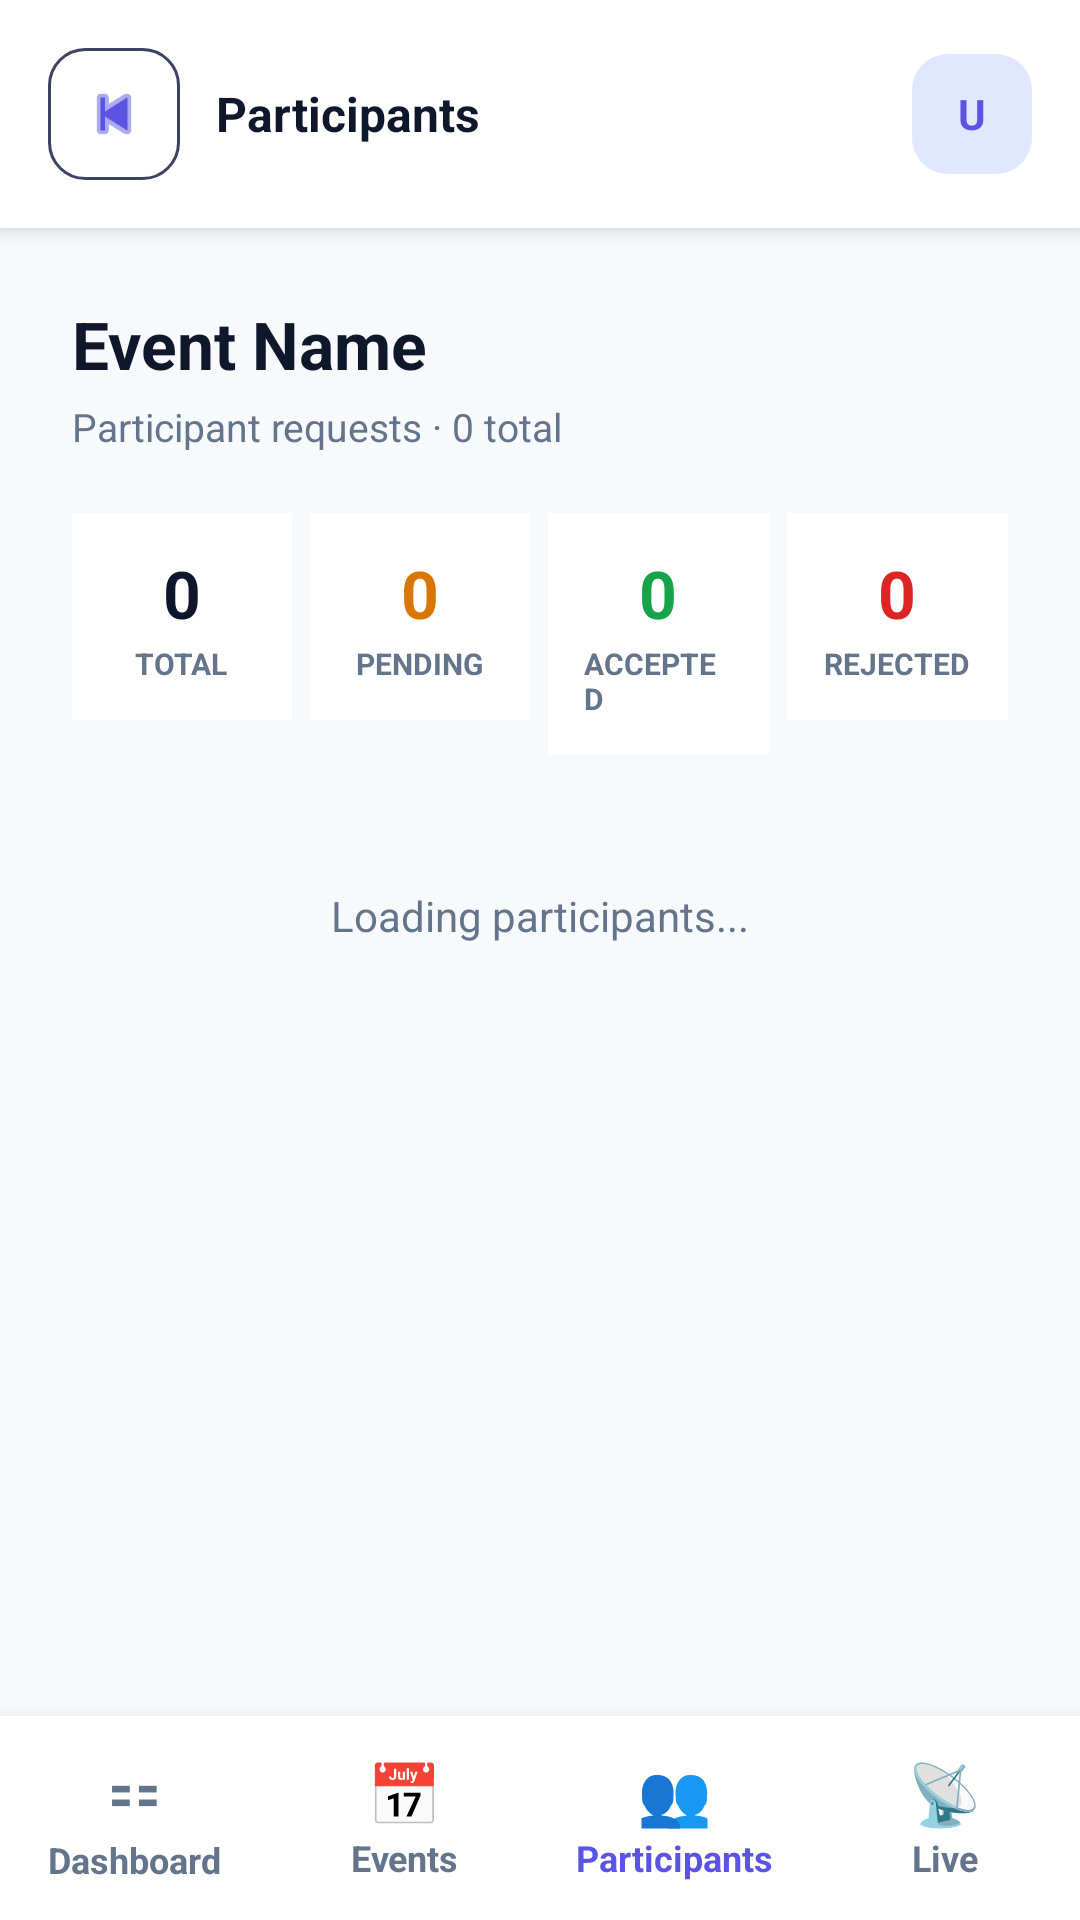

Produce the Android XML layout that renders to this screen, including the resource entries it uses.
<!-- AndroidManifest.xml: application theme Theme.ZyntraPass -->
<!-- res/layout/activity_participant_detail.xml -->
<?xml version="1.0" encoding="utf-8"?>
<androidx.constraintlayout.widget.ConstraintLayout
    xmlns:android="http://schemas.android.com/apk/res/android"
    xmlns:app="http://schemas.android.com/apk/res-auto"
    android:id="@+id/mainParticipantDetail"
    android:layout_width="match_parent"
    android:layout_height="match_parent"
    android:background="#F7F9FC">

    
    <LinearLayout
        android:id="@+id/topBar"
        android:layout_width="match_parent"
        android:layout_height="wrap_content"
        android:orientation="horizontal"
        android:background="#FFFFFF"
        android:padding="16dp"
        android:gravity="center_vertical"
        android:elevation="4dp"
        app:layout_constraintTop_toTopOf="parent">

        <ImageView
            android:id="@+id/btnBack"
            android:layout_width="44dp"
            android:layout_height="44dp"
            android:src="@android:drawable/ic_media_previous"
            android:background="@drawable/bg_outlined_button"
            android:padding="10dp"
            app:tint="#5B54E3" />

        <TextView
            android:id="@+id/tvTopTitle"
            android:layout_width="0dp"
            android:layout_height="wrap_content"
            android:layout_weight="1"
            android:text="Participants"
            android:textSize="16sp"
            android:textStyle="bold"
            android:textColor="#0F172A"
            android:layout_marginStart="12dp"
            android:maxLines="1"
            android:ellipsize="end" />

        <TextView
            android:id="@+id/tvUserAvatar"
            android:layout_width="40dp"
            android:layout_height="40dp"
            android:background="@drawable/bg_primary_button"
            android:backgroundTint="#E0E7FF"
            android:text="U"
            android:textColor="#5B54E3"
            android:textSize="14sp"
            android:textStyle="bold"
            android:gravity="center" />
    </LinearLayout>

    
    <ScrollView
        android:layout_width="match_parent"
        android:layout_height="0dp"
        android:fillViewport="true"
        app:layout_constraintTop_toBottomOf="@id/topBar"
        app:layout_constraintBottom_toTopOf="@id/bottomNav">

        <LinearLayout
            android:layout_width="match_parent"
            android:layout_height="wrap_content"
            android:orientation="vertical"
            android:padding="24dp">

            
            <TextView
                android:id="@+id/tvEventName"
                android:layout_width="match_parent"
                android:layout_height="wrap_content"
                android:text="Event Name"
                android:textSize="22sp"
                android:textStyle="bold"
                android:textColor="#0F172A"
                android:layout_marginBottom="4dp" />

            <TextView
                android:id="@+id/tvEventSub"
                android:layout_width="match_parent"
                android:layout_height="wrap_content"
                android:text="Participant requests · 0 total"
                android:textSize="13sp"
                android:textColor="#64748B"
                android:layout_marginBottom="20dp" />

            
            <LinearLayout
                android:layout_width="match_parent"
                android:layout_height="wrap_content"
                android:orientation="horizontal"
                android:layout_marginBottom="24dp"
                android:weightSum="4">

                
                <LinearLayout android:layout_width="0dp" android:layout_weight="1" android:layout_height="wrap_content" android:orientation="vertical" android:gravity="center" android:background="#FFFFFF" android:layout_marginEnd="6dp" android:padding="12dp">
                    <TextView android:id="@+id/tvSumTotal" android:layout_width="wrap_content" android:layout_height="wrap_content" android:text="0" android:textSize="22sp" android:textStyle="bold" android:textColor="#0D162A" />
                    <TextView android:layout_width="wrap_content" android:layout_height="wrap_content" android:text="TOTAL" android:textSize="10sp" android:textColor="#64748B" android:textStyle="bold" android:layout_marginTop="2dp" />
                </LinearLayout>

                
                <LinearLayout android:layout_width="0dp" android:layout_weight="1" android:layout_height="wrap_content" android:orientation="vertical" android:gravity="center" android:background="#FFFFFF" android:layout_marginEnd="6dp" android:padding="12dp">
                    <TextView android:id="@+id/tvSumPending" android:layout_width="wrap_content" android:layout_height="wrap_content" android:text="0" android:textSize="22sp" android:textStyle="bold" android:textColor="#D97706" />
                    <TextView android:layout_width="wrap_content" android:layout_height="wrap_content" android:text="PENDING" android:textSize="10sp" android:textColor="#64748B" android:textStyle="bold" android:layout_marginTop="2dp" />
                </LinearLayout>

                
                <LinearLayout android:layout_width="0dp" android:layout_weight="1" android:layout_height="wrap_content" android:orientation="vertical" android:gravity="center" android:background="#FFFFFF" android:layout_marginEnd="6dp" android:padding="12dp">
                    <TextView android:id="@+id/tvSumApproved" android:layout_width="wrap_content" android:layout_height="wrap_content" android:text="0" android:textSize="22sp" android:textStyle="bold" android:textColor="#16A34A" />
                    <TextView android:layout_width="wrap_content" android:layout_height="wrap_content" android:text="ACCEPTED" android:textSize="10sp" android:textColor="#64748B" android:textStyle="bold" android:layout_marginTop="2dp" />
                </LinearLayout>

                
                <LinearLayout android:layout_width="0dp" android:layout_weight="1" android:layout_height="wrap_content" android:orientation="vertical" android:gravity="center" android:background="#FFFFFF" android:padding="12dp">
                    <TextView android:id="@+id/tvSumRejected" android:layout_width="wrap_content" android:layout_height="wrap_content" android:text="0" android:textSize="22sp" android:textStyle="bold" android:textColor="#DC2626" />
                    <TextView android:layout_width="wrap_content" android:layout_height="wrap_content" android:text="REJECTED" android:textSize="10sp" android:textColor="#64748B" android:textStyle="bold" android:layout_marginTop="2dp" />
                </LinearLayout>
            </LinearLayout>

            
            <LinearLayout
                android:id="@+id/llParticipantsList"
                android:layout_width="match_parent"
                android:layout_height="wrap_content"
                android:orientation="vertical">

                <TextView
                    android:id="@+id/tvLoadingDetail"
                    android:layout_width="match_parent"
                    android:layout_height="wrap_content"
                    android:text="Loading participants..."
                    android:gravity="center"
                    android:textColor="#64748B"
                    android:layout_marginTop="20dp" />
            </LinearLayout>

        </LinearLayout>
    </ScrollView>

    
    <LinearLayout
        android:id="@+id/bottomNav"
        android:layout_width="match_parent"
        android:layout_height="wrap_content"
        android:orientation="horizontal"
        android:background="#FFFFFF"
        android:paddingVertical="12dp"
        android:elevation="8dp"
        app:layout_constraintBottom_toBottomOf="parent">

        <LinearLayout android:id="@+id/navDashboard" android:layout_width="0dp" android:layout_weight="1" android:layout_height="wrap_content" android:orientation="vertical" android:gravity="center">
            <TextView android:layout_width="wrap_content" android:layout_height="wrap_content" android:text="⚏" android:textSize="20sp" android:textColor="#64748B" />
            <TextView android:layout_width="wrap_content" android:layout_height="wrap_content" android:text="Dashboard" android:textSize="12sp" android:textColor="#64748B" android:textStyle="bold" />
        </LinearLayout>

        <LinearLayout android:id="@+id/navEvents" android:layout_width="0dp" android:layout_weight="1" android:layout_height="wrap_content" android:orientation="vertical" android:gravity="center">
            <TextView android:layout_width="wrap_content" android:layout_height="wrap_content" android:text="📅" android:textSize="20sp" android:textColor="#64748B" />
            <TextView android:layout_width="wrap_content" android:layout_height="wrap_content" android:text="Events" android:textSize="12sp" android:textColor="#64748B" android:textStyle="bold" />
        </LinearLayout>

        <LinearLayout android:id="@+id/navParticipants" android:layout_width="0dp" android:layout_weight="1" android:layout_height="wrap_content" android:orientation="vertical" android:gravity="center">
            <TextView android:layout_width="wrap_content" android:layout_height="wrap_content" android:text="👥" android:textSize="20sp" android:textColor="#5B54E3" />
            <TextView android:layout_width="wrap_content" android:layout_height="wrap_content" android:text="Participants" android:textSize="12sp" android:textColor="#5B54E3" android:textStyle="bold" />
        </LinearLayout>

        <LinearLayout android:id="@+id/navLive" android:layout_width="0dp" android:layout_weight="1" android:layout_height="wrap_content" android:orientation="vertical" android:gravity="center">
            <TextView android:layout_width="wrap_content" android:layout_height="wrap_content" android:text="📡" android:textSize="20sp" android:textColor="#64748B" />
            <TextView android:layout_width="wrap_content" android:layout_height="wrap_content" android:text="Live" android:textSize="12sp" android:textColor="#64748B" android:textStyle="bold" />
        </LinearLayout>

        <LinearLayout android:visibility="gone" android:layout_width="0dp" android:layout_weight="1" android:layout_height="wrap_content" android:orientation="vertical" android:gravity="center">
<TextView android:layout_width="wrap_content" android:layout_height="wrap_content"/><TextView android:layout_width="wrap_content" android:layout_height="wrap_content" android:text="More"/></LinearLayout>
    </LinearLayout>

</androidx.constraintlayout.widget.ConstraintLayout>
<!-- resources referenced by this layout -->
<resources>
  <!-- drawable bg_outlined_button (drawable) -->
  <?xml version="1.0" encoding="utf-8"?>
  <shape xmlns:android="http://schemas.android.com/apk/res/android">
      <solid android:color="#0DFFFFFF" />
      <stroke android:width="1dp" android:color="#3C4260" />
      <corners android:radius="12dp" />
  </shape>
  <!-- drawable bg_primary_button (drawable) -->
  <?xml version="1.0" encoding="utf-8"?>
  <shape xmlns:android="http://schemas.android.com/apk/res/android">
      <solid android:color="#5B54E3" />
      <corners android:radius="12dp" />
  </shape>
  <style name="Theme.ZyntraPass" parent="Base.Theme.ZyntraPass" />
  <style name="Base.Theme.ZyntraPass" parent="Theme.Material3.DayNight.NoActionBar">
          
          
      </style>
</resources>
